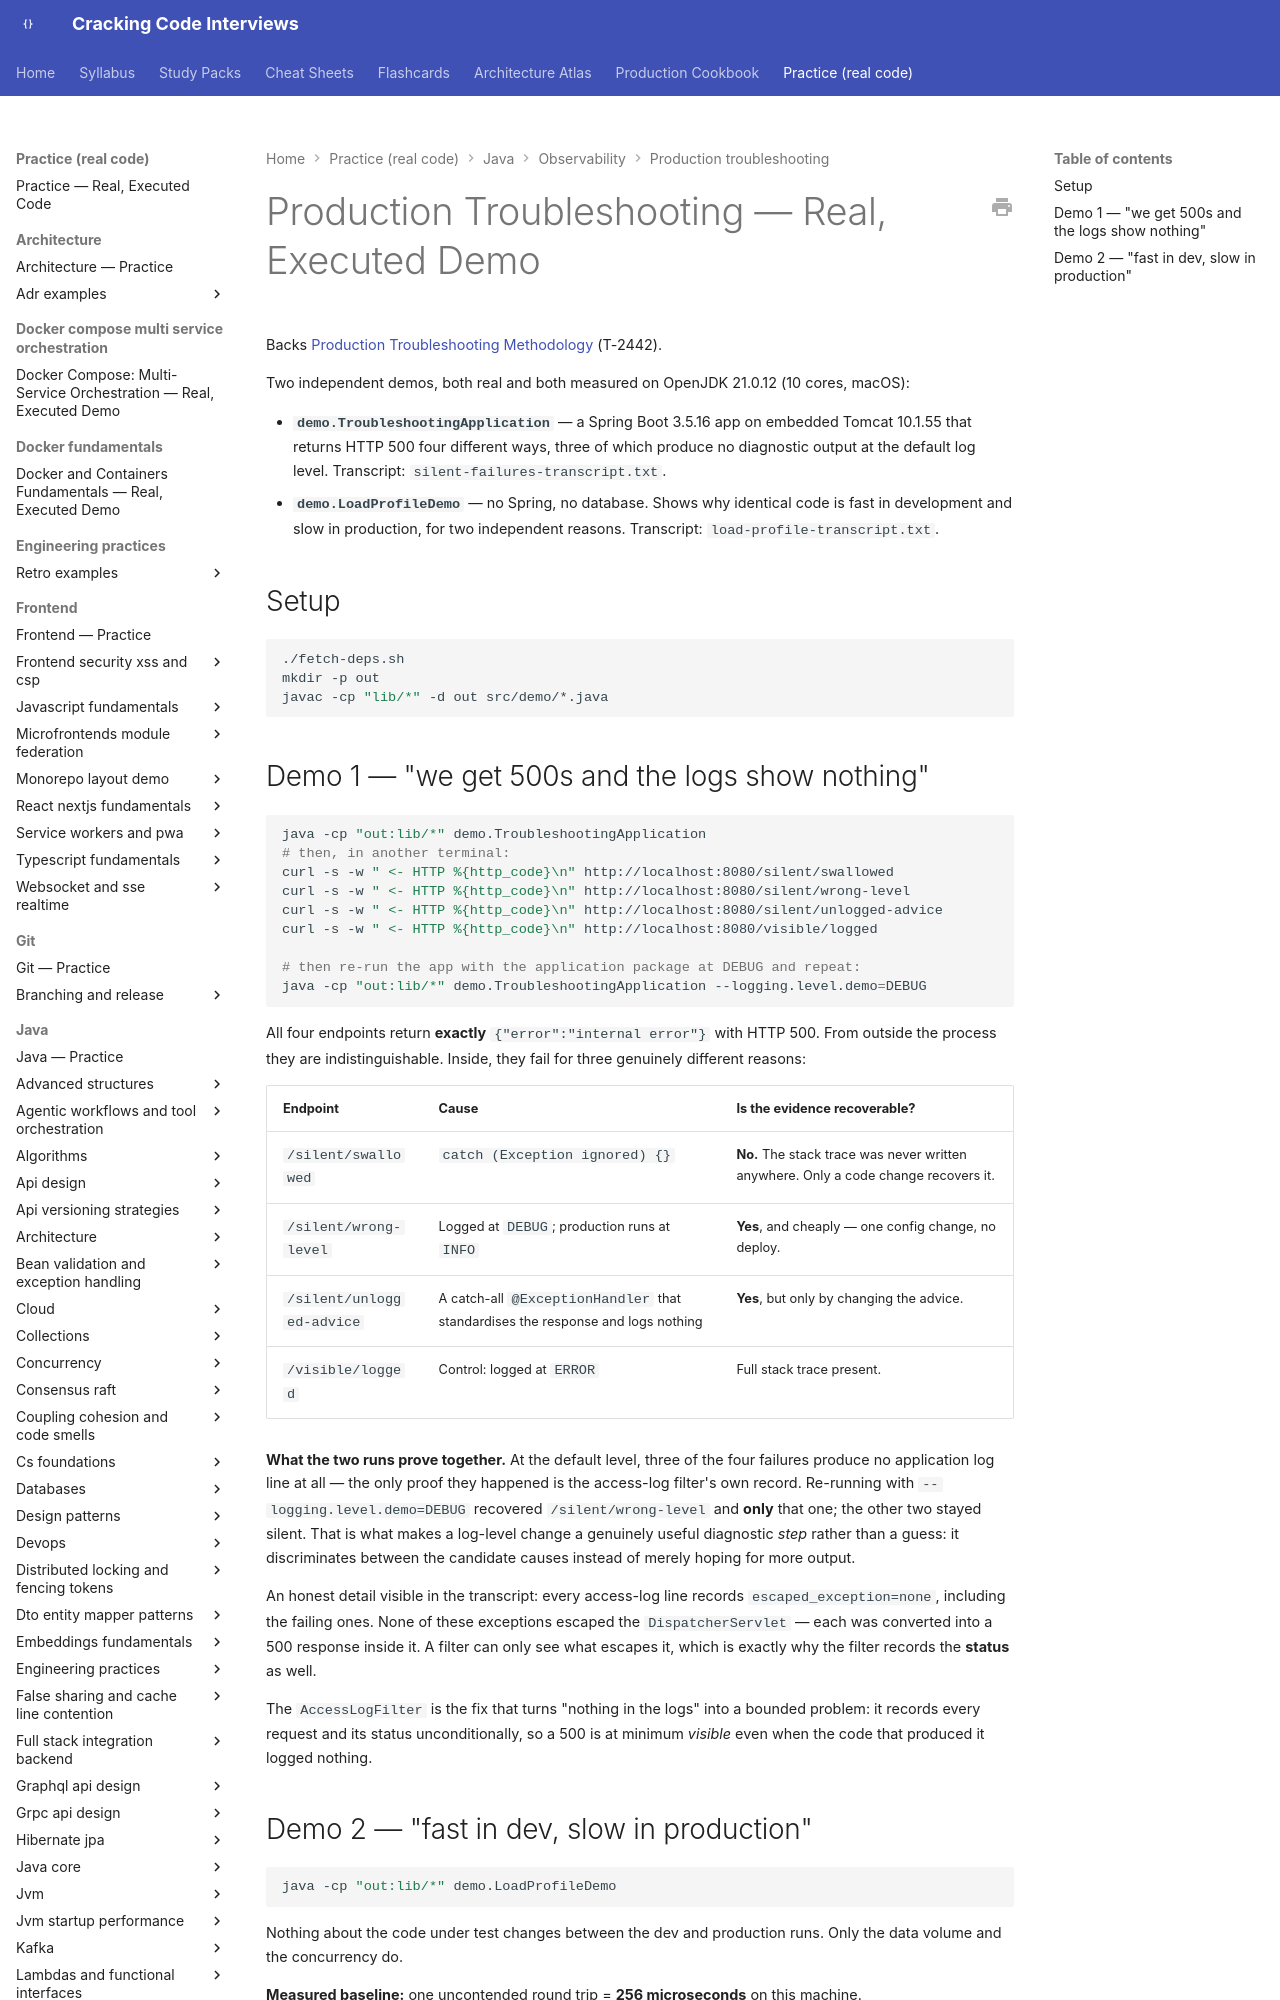

repository: JuanMelendres/cracking-code-interviews · page: practice/java/observability/production-troubleshooting/index.html · generator: mkdocs

# Production Troubleshooting — Real, Executed Demo

Backs [Production Troubleshooting Methodology](../../../../syllabus/13-observability/production-troubleshooting-methodology.md) (T-2442).

Two independent demos, both real and both measured on OpenJDK 21.0.12 (10 cores, macOS):

- **`demo.TroubleshootingApplication`** — a Spring Boot 3.5.16 app on embedded Tomcat 10.1.55 that returns HTTP 500 four different ways, three of which produce no diagnostic output at the default log level. Transcript: `silent-failures-transcript.txt`.
- **`demo.LoadProfileDemo`** — no Spring, no database. Shows why identical code is fast in development and slow in production, for two independent reasons. Transcript: `load-profile-transcript.txt`.

## Setup

```bash
./fetch-deps.sh
mkdir -p out
javac -cp "lib/*" -d out src/demo/*.java
```
